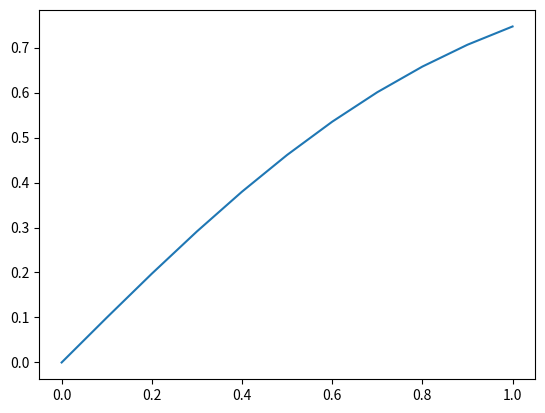

The matplotlib source for this figure:
#Taylor integration
import numpy as np
import matplotlib.pyplot as plt

# Taylor series and int.
def taylor(x):

    t = x*1.0
    z = x*1.0
    cont = 1
    
    while(True):
        t = -(x**2)*t*(2*cont-1)/(cont*(2*cont+1))
        cont += 1
        z += t
        if (np.abs(t) < 1E-8 ):
            break

    return z



val_x = np.linspace(0,1,10+1)
z = np.zeros(len(val_x))
for x in range(len(val_x)):
    z[x] = taylor(val_x[x])

plt.plot(val_x,z)
#print(z)
plt.show()
